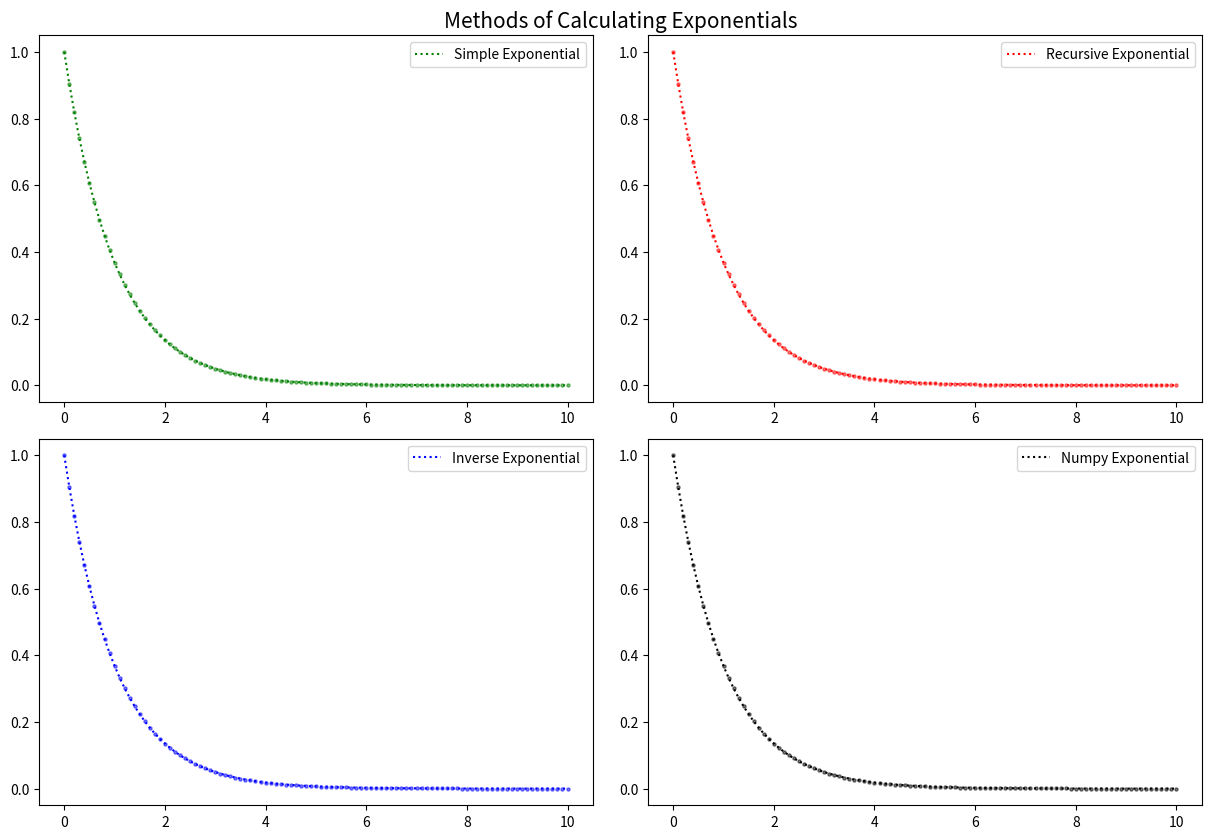
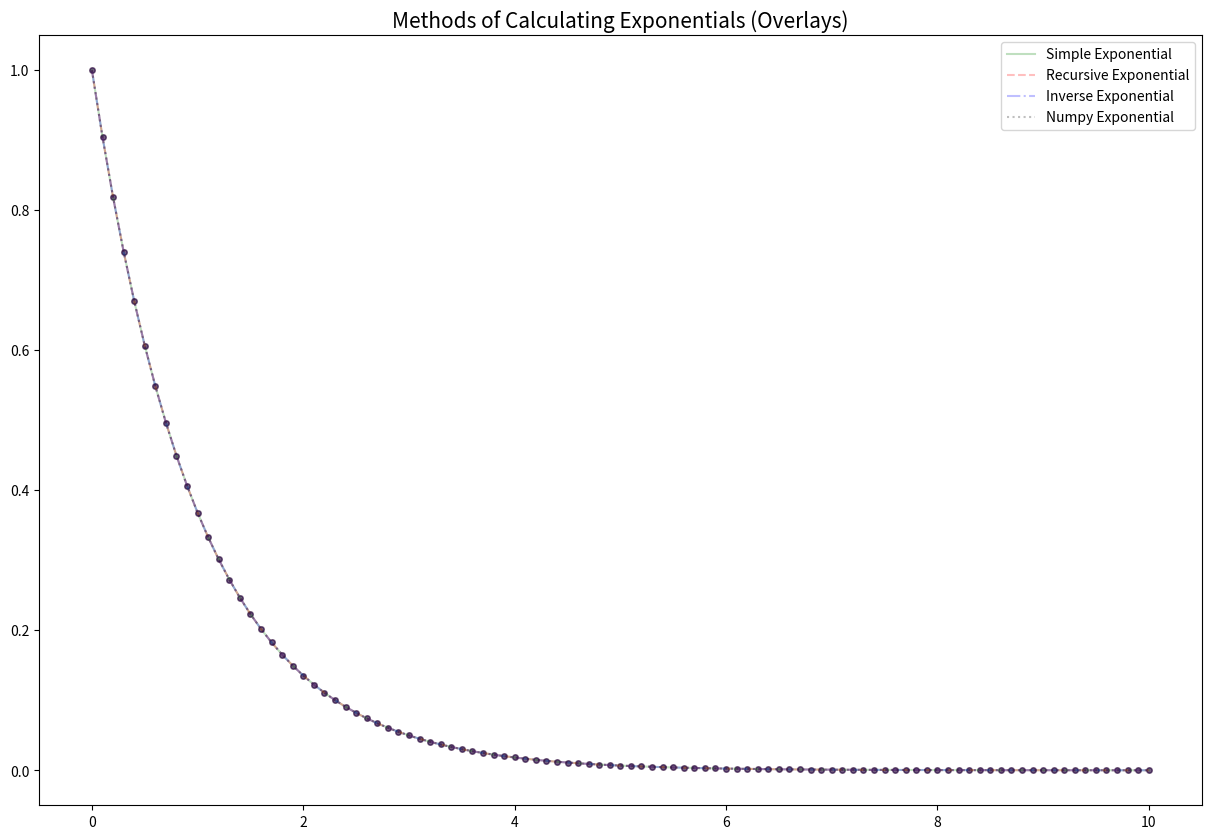

Here is the Python script that generated these plots, in order:
### COMPUTATIONAL PHYSICS
### Homework 1, Problem 2: Exponentials

# Write a program which calculates e−x using the three algorithms 
# giving in lectures on 29 January 2019. Plot e^−x for each algorithm 
# and using numpy as well as the difference between each algorithm 
# and the numpy values as a function of x. Discuss the dependency 
# of your answer on your choice of nmax .

# [redacted]

### Part A: Programming

# Import Packages

import numpy as np
from matplotlib import pyplot as plt
from scipy.special import factorial


# Define "Simple Exponential"

def simple_exp(x, iter_num):
    total = 0
    
    for n in range (0, iter_num):
        iter = ((-x)**n)/(factorial(n))
        total += iter
        
    return total
    
    

# Define "Recursive Exponential"

def recursive_exp(x, iter_num):
    total = 1 #(s_0)
    s = 1
    
    for n in range (1, iter_num):
        s = -s*(x/n)
        total += s
        
    return total
        
    

# Define "Inverse Exponential"

def inverse_exp(x, iter_num):
    total = 0
    
    for n in range (0, iter_num):
        iter = (x**n)/(factorial(n))
        total += iter
        
    return 1/total
    
    



# Set some x and N, as well as empty arrays.

x = np.linspace(0, 10, 101)
N = 100

simple_array = np.zeros_like(x)
recursive_array = np.zeros_like(x)
inverse_array = np.zeros_like(x)
numpy_array = np.zeros_like(x)


# Solve e^-x for different values of x in different ways.

for i in range(0, len(x)):
    
    simple_array[i] = simple_exp(x[i], N)
    recursive_array[i] = recursive_exp(x[i], N)
    inverse_array[i] = inverse_exp(x[i], N)
    numpy_array[i] = np.exp(-x[i])


## Plotting Stuff

fig = plt.figure(figsize=(15,10))
fig.subplots_adjust(hspace=0.1, wspace=0.1)

plot_title = 'Methods of Calculating Exponentials'

# Blank plot, only for title.
ax = fig.add_subplot(1, 1, 1)
plt.title(plot_title,size=15)
ax.axis('off')
ax.set_xticks([])
ax.set_yticks([])

# Subplots
# Plot each with full line and individual values calculated.
ax1 = fig.add_subplot(2, 2, 1)

ax1.plot(x, simple_array, c='green', alpha=1, label='Simple Exponential', linestyle=':')
ax1.scatter(x, simple_array, c='green', alpha=0.5, s=5)
ax1.legend()


ax2 = fig.add_subplot(2, 2, 2)

ax2.plot(x, recursive_array, c='red', alpha=1, label='Recursive Exponential', linestyle=':')
ax2.scatter(x, recursive_array, c='red', alpha=0.5, s=5)
ax2.legend()


ax3 = fig.add_subplot(2, 2, 3)

ax3.plot(x, inverse_array, c='blue', alpha=1, label='Inverse Exponential', linestyle=':')
ax3.scatter(x, inverse_array, c='blue', alpha=0.5, s=5)
ax3.legend()


ax4 = fig.add_subplot(2, 2, 4)

ax4.plot(x, numpy_array, c='black', alpha=1, label='Numpy Exponential', linestyle=':')
ax4.scatter(x, numpy_array, c='black', alpha=0.5, s=5)
ax4.legend()


plt.show()







## More plotting, this time all on one grid.

fig2 = plt.figure(figsize=(15,10))
fig2.subplots_adjust(hspace=0.1, wspace=0.1)

plot_title = 'Methods of Calculating Exponentials (Overlays)'

plt.title(plot_title,size=15)

alpha = 0.25
scatter_size = 15

# Plot with title and each value calculated.
plt.plot(x, simple_array, c='green', alpha=alpha, label='Simple Exponential', linestyle='-')
plt.plot(x, recursive_array, c='red', alpha=alpha, label='Recursive Exponential', linestyle='--')
plt.plot(x, inverse_array, c='blue', alpha=alpha, label='Inverse Exponential', linestyle='-.')
plt.plot(x, numpy_array, c='black', alpha=alpha, label='Numpy Exponential', linestyle=':')

plt.scatter(x, simple_array, c='green', alpha=alpha, s=scatter_size)
plt.scatter(x, recursive_array, c='red', alpha=alpha, s=scatter_size)
plt.scatter(x, inverse_array, c='blue', alpha=alpha, s=scatter_size)
plt.scatter(x, numpy_array, c='black', alpha=alpha, s=scatter_size)

plt.legend()


plt.show()




### Part B - Explanation of N's

# More N's will mean more terms in each summation, i.e.
# a more precise answer.  Smaller N's (N ~< 25) have a 
# tendency to be extremely incorrect for large x's, 
# especially for the Simple and Recursive cases given.



